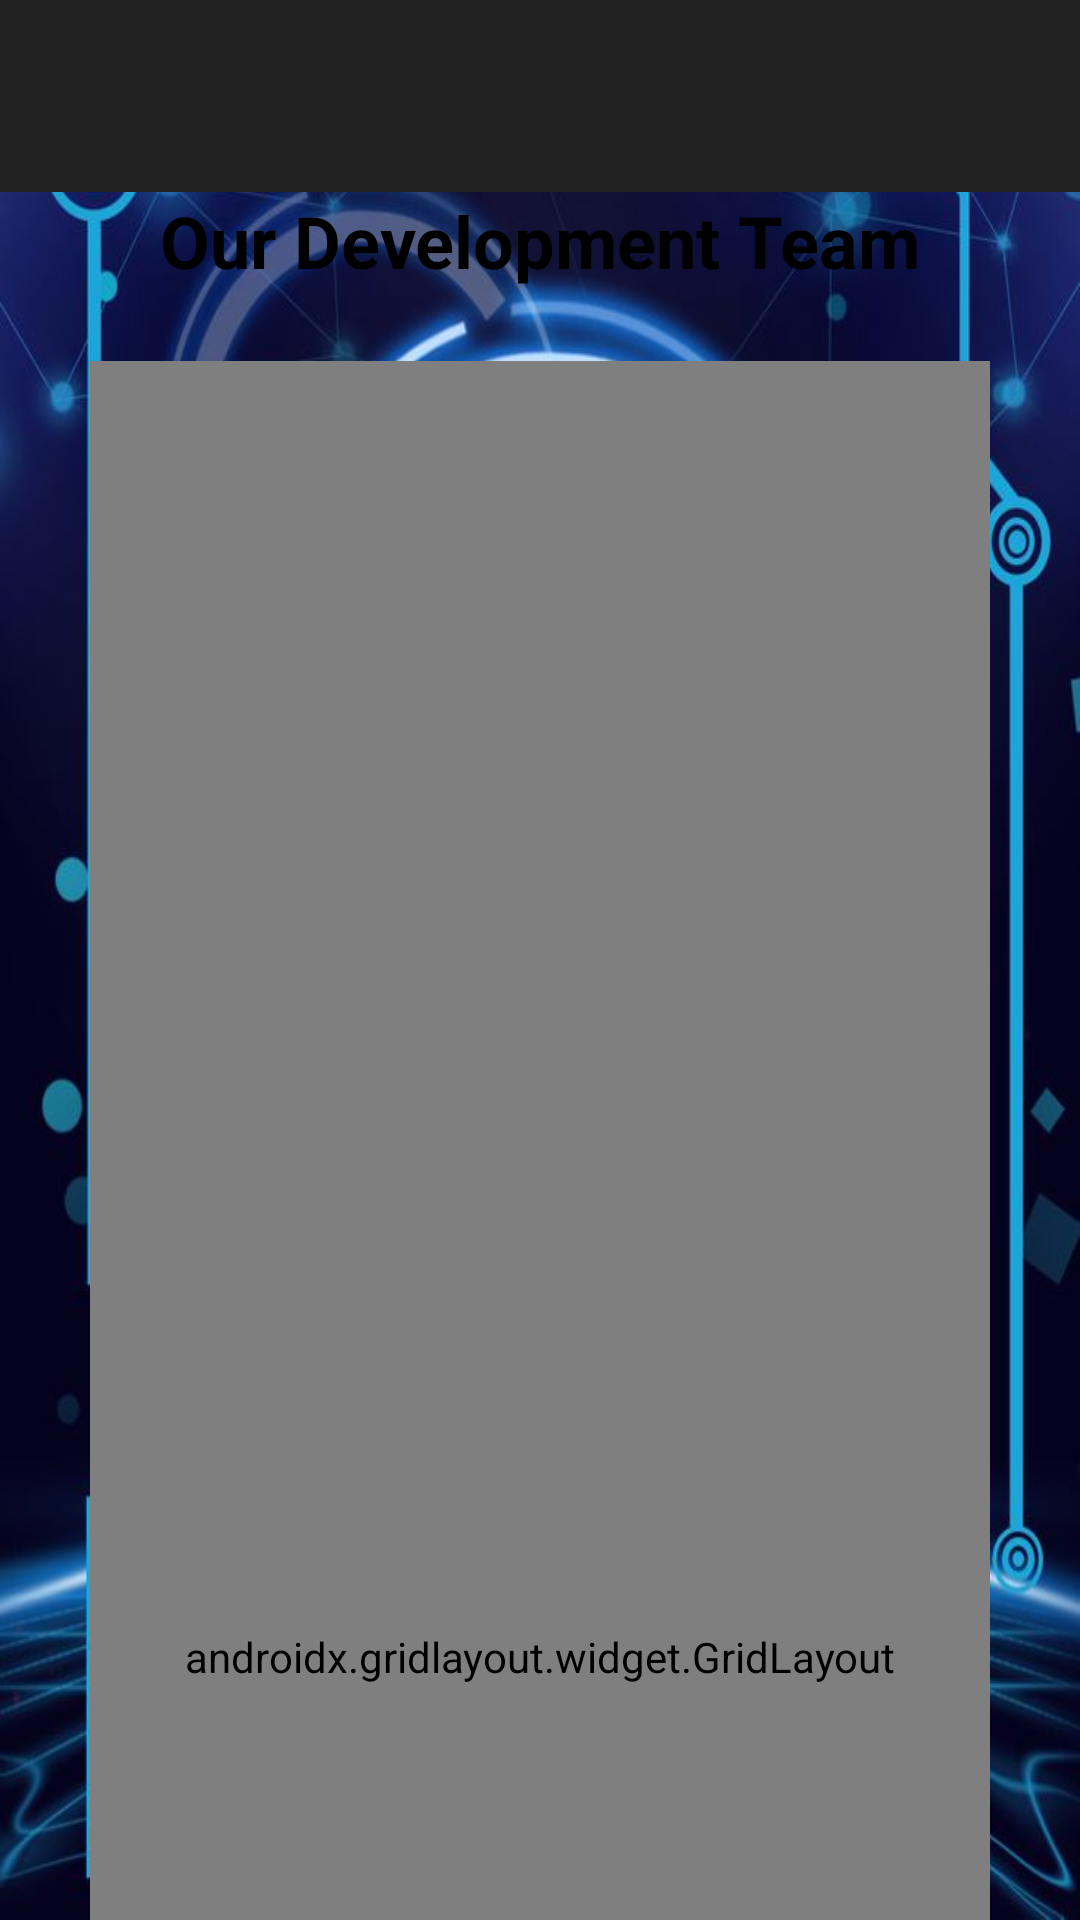

The Android layout XML behind this screen, and the referenced resources:
<!-- AndroidManifest.xml: application theme Theme.VoicEmailSender -->
<!-- res/layout/activity_about_team.xml -->
<?xml version="1.0" encoding="utf-8"?>
<androidx.drawerlayout.widget.DrawerLayout xmlns:android="http://schemas.android.com/apk/res/android"
    xmlns:app="http://schemas.android.com/apk/res-auto"
    xmlns:tools="http://schemas.android.com/tools"
    android:id="@+id/drawerLayout"
    android:layout_width="match_parent"
    android:layout_height="match_parent"
    tools:context=".AboutTeamActivity">

    
    <LinearLayout
        android:layout_width="match_parent"
        android:layout_height="match_parent"
        android:orientation="vertical"
        android:background="@drawable/bg">

        

        

        <androidx.appcompat.widget.Toolbar
            android:id="@+id/toolbar"
            android:layout_width="match_parent"
            android:layout_height="?attr/actionBarSize"
            android:background="#222222"
            android:title="Our Development Team"
            app:titleTextColor="@color/white"
            android:titleTextColor="@android:color/white" />

        <LinearLayout
            android:layout_width="match_parent"
            android:layout_height="wrap_content"
            android:gravity="center_horizontal"
            android:orientation="vertical"
            android:visibility="visible">

            <TextView
                android:layout_width="wrap_content"
                android:layout_height="wrap_content"
                android:layout_marginBottom="24dp"
                android:text="Our Development Team"
                android:textColor="@color/black"
                android:textSize="24sp"
                android:textStyle="bold" />

            <androidx.gridlayout.widget.GridLayout
                android:id="@+id/gridLayout"
                android:layout_width="300dp"
                android:layout_height="864dp"
                android:gravity="center|center_horizontal"
                app:alignmentMode="alignMargins"
                app:columnCount="2"
                app:rowCount="3"
                app:useDefaultMargins="true">

                
                <LinearLayout
                    android:layout_width="wrap_content"
                    android:layout_height="wrap_content"
                    android:gravity="center_horizontal"
                    android:orientation="vertical"
                    app:layout_column="0"
                    app:layout_row="0">

                    <com.google.android.material.imageview.ShapeableImageView
                        android:layout_width="134dp"
                        android:layout_height="130dp"
                        android:contentDescription="Tejas"
                        android:scaleType="centerCrop"
                        android:src="@drawable/tejas"
                        app:shapeAppearanceOverlay="@style/CircleImageView" />

                    <TextView
                        android:layout_width="wrap_content"
                        android:layout_height="wrap_content"
                        android:layout_marginTop="8dp"
                        android:gravity="center"
                        android:text="Tejas Panchal"
                        android:textColor="@color/black"
                        android:textSize="18sp"
                        android:textStyle="bold" />

                    <TextView
                        android:layout_width="wrap_content"
                        android:layout_height="wrap_content"
                        android:gravity="center"
                        android:text="C.E."
                        android:textColor="@color/black"
                        android:textSize="16sp"
                        android:textStyle="bold" />
                </LinearLayout>

                
                <LinearLayout
                    android:layout_width="wrap_content"
                    android:layout_height="wrap_content"
                    android:gravity="center_horizontal"
                    android:orientation="vertical"
                    app:layout_column="1"
                    app:layout_row="0">

                    <com.google.android.material.imageview.ShapeableImageView
                        android:layout_width="134dp"
                        android:layout_height="130dp"
                        android:contentDescription="Mihir"
                        android:scaleType="centerCrop"
                        android:src="@drawable/mihir"
                        app:shapeAppearanceOverlay="@style/CircleImageView"/>

                    <TextView
                        android:layout_width="wrap_content"
                        android:layout_height="wrap_content"
                        android:layout_marginTop="10dp"
                        android:gravity="center"
                        android:text="Mihir Patel"
                        android:textColor="@color/black"
                        android:textSize="18sp"
                        android:textStyle="bold" />

                    <TextView
                        android:layout_width="wrap_content"
                        android:layout_height="wrap_content"
                        android:gravity="center"
                        android:text="C.E."
                        android:textSize="16sp"
                        android:textStyle="bold"
                        tools:textColor="@color/black" />
                </LinearLayout>

                
                <LinearLayout
                    android:layout_width="wrap_content"
                    android:layout_height="wrap_content"
                    android:gravity="center_horizontal"
                    android:orientation="vertical"
                    app:layout_column="0"
                    app:layout_row="1">

                    <com.google.android.material.imageview.ShapeableImageView
                        android:layout_width="134dp"
                        android:layout_height="130dp"
                        android:contentDescription="Deep"
                        android:scaleType="centerCrop"
                        android:src="@drawable/deep"
                        app:shapeAppearanceOverlay="@style/CircleImageView" />

                    <TextView
                        android:layout_width="wrap_content"
                        android:layout_height="wrap_content"
                        android:layout_marginTop="8dp"
                        android:gravity="center"
                        android:text="Deep Patel"
                        android:textColor="@color/black"
                        android:textSize="18sp"
                        android:textStyle="bold" />

                    <TextView
                        android:layout_width="wrap_content"
                        android:layout_height="wrap_content"
                        android:gravity="center"
                        android:text="I.T."
                        android:textColor="@color/black"
                        android:textSize="16sp"
                        android:textStyle="bold" />
                </LinearLayout>

                
                <LinearLayout
                    android:layout_width="wrap_content"
                    android:layout_height="wrap_content"
                    android:gravity="center_horizontal"
                    android:orientation="vertical"
                    app:layout_column="1"
                    app:layout_row="1">

                    <com.google.android.material.imageview.ShapeableImageView
                        android:layout_width="134dp"
                        android:layout_height="130dp"
                        android:contentDescription="Margi"
                        android:scaleType="centerCrop"
                        android:src="@drawable/margi"
                        app:shapeAppearanceOverlay="@style/CircleImageView" />

                    <TextView
                        android:layout_width="wrap_content"
                        android:layout_height="wrap_content"
                        android:layout_marginTop="8dp"
                        android:gravity="center"
                        android:text="Margi Suthar"
                        android:textColor="@color/black"
                        android:textSize="18sp"
                        android:textStyle="bold" />

                    <TextView
                        android:layout_width="wrap_content"
                        android:layout_height="wrap_content"
                        android:gravity="center"
                        android:text="I.T."
                        android:textColor="@color/black"
                        android:textSize="16sp"
                        android:textStyle="bold" />
                </LinearLayout>

                
                <LinearLayout
                    android:layout_width="wrap_content"
                    android:layout_height="wrap_content"
                    android:gravity="center_horizontal"
                    android:orientation="vertical"
                    app:layout_column="0"
                    app:layout_columnSpan="2"
                    app:layout_row="2">

                    <com.google.android.material.imageview.ShapeableImageView
                        android:layout_width="134dp"
                        android:layout_height="130dp"
                        android:contentDescription="Bushra"
                        android:scaleType="centerCrop"
                        android:scrollbarFadeDuration="400"
                        android:src="@drawable/bushra"
                        app:shapeAppearanceOverlay="@style/CircleImageView"
                        tools:srcCompat="@tools:sample/avatars" />

                    <TextView
                        android:layout_width="wrap_content"
                        android:layout_height="wrap_content"
                        android:layout_marginTop="8dp"
                        android:gravity="center"
                        android:text="Bushra Patel"
                        android:textColor="@color/black"
                        android:textSize="18sp"
                        android:textStyle="bold" />

                    <TextView
                        android:layout_width="wrap_content"
                        android:layout_height="wrap_content"
                        android:gravity="center"
                        android:text="I.T."
                        android:textColor="@color/black"
                        android:textSize="16sp"
                        android:textStyle="bold" />
                </LinearLayout>


            </androidx.gridlayout.widget.GridLayout>

        </LinearLayout>
    </LinearLayout>

    
    <com.google.android.material.navigation.NavigationView
        android:id="@+id/navigationView"
        android:layout_width="wrap_content"
        android:layout_height="match_parent"
        android:layout_gravity="start"
        app:menu="@menu/drawer_menu"
        app:headerLayout="@layout/drawer_header" />
</androidx.drawerlayout.widget.DrawerLayout>
<!-- res/layout/drawer_header.xml (included above) -->
<?xml version="1.0" encoding="utf-8"?>
<LinearLayout xmlns:android="http://schemas.android.com/apk/res/android"
    android:layout_width="match_parent"
    android:layout_height="180dp"
    android:orientation="vertical"
    android:background="@drawable/drawer_bg"
    android:gravity="bottom"
    android:padding="16dp">

    <TextView
        android:id="@+id/navHeaderText"
        android:layout_width="wrap_content"
        android:layout_height="wrap_content"
        android:text="Voice Based Email"
        android:textColor="@android:color/white"
        android:textSize="24sp"
        android:textStyle="bold" />
</LinearLayout>
<!-- resources referenced by this layout -->
<resources>
  <color name="black">#000000</color>
  <color name="white">#FFFFFF</color>
  <!-- drawable bg: jpg bitmap (drawable, 101304 bytes) -->
  <!-- drawable bushra: jpg bitmap (drawable, 73979 bytes) -->
  <!-- drawable deep: jpg bitmap (drawable, 121756 bytes) -->
  <!-- drawable drawer_bg: jpg bitmap (drawable, 39905 bytes) -->
  <!-- drawable margi: jpg bitmap (drawable, 72532 bytes) -->
  <!-- drawable mihir: png bitmap (drawable, 762969 bytes) -->
  <!-- drawable tejas: jpg bitmap (drawable, 18123 bytes) -->
  <style name="CircleImageView" parent="">
      <item name="cornerFamily">rounded</item>
      <item name="cornerSize">50%</item>
  </style>
  <style name="Theme.VoicEmailSender" parent="Base.Theme.VoicEmailSender" />
  <style name="Base.Theme.VoicEmailSender" parent="Theme.Material3.DayNight.NoActionBar">
          
          
      </style>
</resources>
